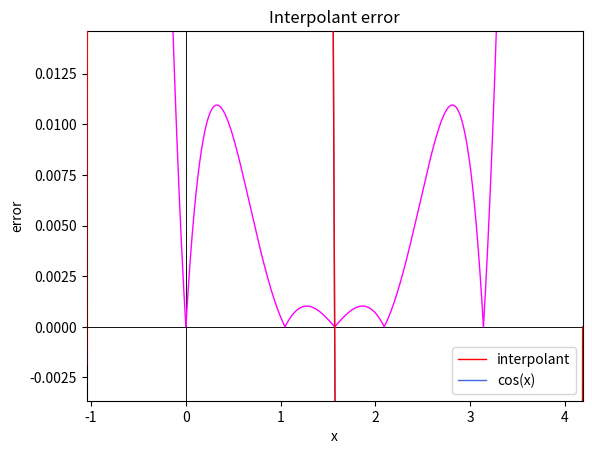

Source code (Python):
import math
import numpy as np
import matplotlib.pyplot as plt


def product(iterable):
    prod = 1
    for e in iterable:
        prod *= e
    return prod


def newtonDD(points):
    """
    Recursively computes Newton's Divided Differences given a list of points to interpolate.
    :param points: a list of (x,y) pairs
    :return: the result of Newton's DD formula, a real number
    """

    if len(points) == 1:
        # If only one point is passed, return its corresponding y-value
        return points[0][1]
    else:
        # Otherwise, compute Newton's DD recursive formula
        return (newtonDD(points[1:]) - newtonDD(points[:-1])) / (points[-1][0] - points[0][0])


def print_newtonDD_triangle(points):
    """
    Neatly prints Newton's DD triangle given a list of points to interpolate.
    :param points: an iterable of (x,y) pairs
    """

    # 1) Compute values in triangle

    n = len(points)

    # Generate and store the columns of the triangle as lists in a dict
    cols = dict()
    for k in range(1, n+1):
        col = []
        for j in range(n-k + 1):
            dd = newtonDD(points[j: j + k])
            col.append(dd)
        cols[k] = col

    # 2) Format output

    x_list = [p[0] for p in points]

    # Set width of the column of x-values
    x_width = 1
    for x in x_list:
        width = len(str(x))
        if width > x_width:
            x_width = width
    x_width += 1

    # Set width of columns in triangle
    col_width = 1
    for col in range(1, n+1):
        for num in cols[col]:
            width = len(str(num))
            if width > col_width:
                col_width = width
    col_width += 1

    padding = ' ' * col_width  # padding between values in a row

    # 3) Print triangle

    # Print row by row; we will have 2*n - 1 rows where odd rows (indexed from 1) start with an x value
    for i in range(1, 2*n):
        num_values = ((n - abs(i-n)) + (i % 2)) // 2  # number of values in row

        # If row # is odd
        if i % 2 == 1:
            x = x_list[(i + 1)//2 - 1]
            row = str(x).ljust(x_width) + '| '

            for j in range(num_values):
                col = 2*j + 1  # column number from left to right (only odd columns here)
                idx = (i+1)//2 - j - 1  # index in column list
                row += str(cols[col][idx]).ljust(col_width) + padding

            row = row.rstrip()

        # If row # is even
        else:
            row = (' ' * x_width) + '| '

            for j in range(num_values):
                col = 2*j + 2  # column number from left to right (only even columns here)
                idx = i//2 - j - 1  # index in column list
                row += padding + str(cols[col][idx]).ljust(col_width)

        print(row)


def get_coefs(points):
    return [newtonDD(points[:k]) for k in range(1, len(points) + 1)]


def evaluate_interpolant(x, points):
    x_list = [p[0] for p in points]
    coefs = get_coefs(points)
    return coefs[0] + sum(c * product(x - x_i for x_i in x_list[:i]) for i, c in enumerate(coefs[1:], 1))


class InterpolatingPolynomial:
    def __init__(self, points):
        self.points = points
        self.degree = len(points) - 1
        self.coefs = get_coefs(points)

        x_list = [p[0] for p in self.points]
        coefs = self.coefs
        func_str = str(coefs[0]) + ' + '
        func_str += ' + '.join(
            f'{c}*{"*".join(f"(x - {x_i})" for x_i in x_list[:i])}' for i, c in enumerate(coefs[1:], 1)
        )
        self.formula = func_str

    def __call__(self, x):
        return evaluate_interpolant(x, self.points)

    def __str__(self):
        return self.formula

    def eval(self, x):
        return self.__call__(x)

    def error_at(self, x, fxn):
        return abs(fxn(x) - self(x))

    def plot(self,
             x_min=None, x_max=None, y_min=None, y_max=None,
             fxn=None, fxn_label=None,
             title=None, x_label='x', y_label='y'
             ):

        x_coords = [p[0] for p in self.points]
        y_coords = [p[1] for p in self.points]

        # Determine appropriate x and y bounds for plot window
        # Design decision (implemented below):
        #  - extend plot window horizontally (on both sides) by 1/3 of the points' x-range
        #  - extend plot window vertically (on both sides) by 1/3 of the points' y-range

        min_x = min(x_coords)
        max_x = max(x_coords)
        x_range = max_x - min_x

        min_y = min(y_coords)
        max_y = max(y_coords)
        y_range = max_y - min_y

        if x_min is None:
            x_min = min_x - (x_range / 3)

        if x_max is None:
            x_max = max_x + (x_range / 3)

        if y_min is None:
            y_min = min_y - (y_range / 3)

        if y_max is None:
            y_max = max_y + (y_range / 3)

        # Generate many (x,y) points to plot a seemingly smooth curve for the interpolant
        x = np.linspace(x_min, x_max, 10000)
        y = np.array([self(i) for i in x])

        # Plot
        plt.plot(x, y, color='red', linewidth=1, zorder=3, label='interpolant')  # plot interpolant
        plt.scatter(x=x_coords, y=y_coords, color='blue', s=15, zorder=4)  # plot initial points
        plt.xlim((x_min, x_max))
        plt.ylim((y_min, y_max))

        # If a function is given, plot it to compare with the interpolant
        if fxn is not None:
            plt.plot(x, [fxn(i) for i in x], color='royalblue', linewidth=1, zorder=2, label=(fxn_label or 'function'))
            plt.legend()

        # Title, labels, and x/y axes
        if title is None:
            title = f'Interpolating Polynomial (degree={self.degree})'
        plt.title(title)
        plt.xlabel(x_label)
        plt.ylabel(y_label)
        plt.axvline(x=0, color='black', linewidth=0.5, zorder=0)  # plot x-axis
        plt.axhline(y=0, color='black', linewidth=0.5, zorder=1)  # plot y-axis

        plt.show()

    def plot_error(self, fxn,
                   x_min=None, x_max=None, y_min=None, y_max=None,
                   title=None, x_label='x', y_label='error'
                   ):

        x_coords = [p[0] for p in self.points]

        # Determine appropriate x-bounds for plot window
        # Design decision (implemented below):
        #  - extend plot window horizontally (on both sides) by 1/3 of the points' x-range

        min_x = min(x_coords)
        max_x = max(x_coords)
        x_range = max_x - min_x

        if x_min is None:
            x_min = min_x - (x_range / 3)

        if x_max is None:
            x_max = max_x + (x_range / 3)

        # Determine appropriate y-bounds for plot window
        # Design decision (implemented below):
        #  - set initial y-bounds of plot window to max/min of the error inside the domain of the points
        #  - then extend plot window vertically (on both sides) by 1/3 of the error range

        x_coords_smooth = np.linspace(x_coords[0], x_coords[-1], 1000)
        error_in_interval = [self.error_at(i, fxn) for i in x_coords_smooth]

        min_error = min(error_in_interval)
        max_error = max(error_in_interval)
        error_range = max_error - min_error

        if y_min is None:
            y_min = min_error - (error_range / 3)

        if y_max is None:
            y_max = max_error + (error_range / 3)

        # Generate many (x,y) points to plot a seemingly smooth curve for the error
        x = np.linspace(x_min, x_max, 10000)
        error = np.array([self.error_at(i, fxn) for i in x])

        # Plot
        plt.plot(x, error, color='magenta', linewidth=1, zorder=2)
        plt.xlim((x_min, x_max))
        plt.ylim((y_min, y_max))

        # Title, labels, and x/y axes
        if title is None:
            title = f'Interpolant error'
        plt.title(title)
        plt.xlabel(x_label)
        plt.ylabel(y_label)
        plt.axvline(x=0, color='black', linewidth=0.5, zorder=0)  # plot x-axis
        plt.axhline(y=0, color='black', linewidth=0.5, zorder=1)  # plot y-axis

        plt.show()


def main():
    print('Code demo:\n')

    # points = [(0, 1), (2, 2), (3, 4), (1, 0)]

    f = lambda t: math.cos(t)
    points = [(i, f(i)) for i in np.linspace(0, math.pi, 4)]

    print('Points:')
    print(*points, sep=', ')
    print()

    print("Newton's DD Triangle:")
    print_newtonDD_triangle(points)
    print()

    print("Evaluate interpolant:")
    P = InterpolatingPolynomial(points)
    print(f'P(x) = {P}')

    for p in points:
        x = p[0]
        print(f'P({x}) = {P(x)}')
    print()

    print('Plot interpolant and initial points:')
    print('(plot opened in new window)')
    P.plot(fxn=f, fxn_label='cos(x)', x_min=-math.pi, x_max=2*math.pi)
    print()

    print('Plot error:')
    print('(plot opened in new window)')
    P.plot_error(f)


if __name__ == '__main__':
    main()
